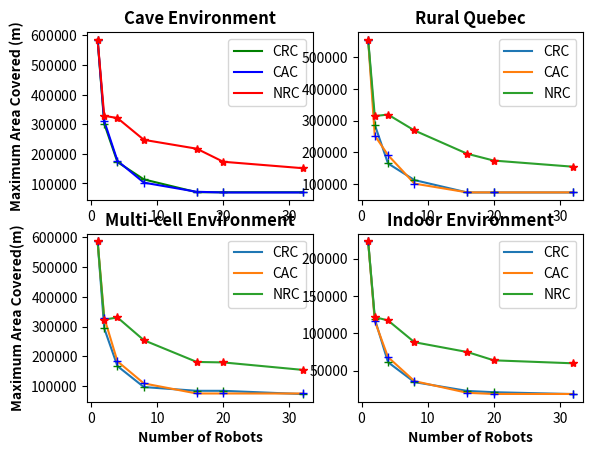

Write the Python code that produced this figure.
import numpy as np
import matplotlib.pyplot as plt
import matplotlib as mpl

num_robots = [1, 2, 4, 8, 16, 20, 32]

#Tests are run8 ning on image ------ Compare_1.png
#world_cac = [584812, 310716, 176186, 102556, 71648.9, 69285.3, 69285.3]
cave_cac = [ 584812, 310716, 176186, 102556, 71648.9, 69285.3, 69285.3]
cave_crc = [ 584812, 301710, 171940, 113390, 70143, 70143, 70143  ]
cave_nrc = [ 584812, 328146, 320470, 246992, 217055, 172995, 151322  ] 

rural_crc = [ 555047, 287182,164908 ,112412 ,73271.5 ,73271.5 ,73271.5]
rural_cac = [ 555047, 253026,191208 ,101289 ,73584.1 ,73584.1 ,73584.1]
rural_nrc = [ 555047, 314423, 319083, 268902, 195281, 173921, 154559]

multi_cac = [586826,330202 , 183101 ,108773 ,74898.5 , 74898.5 ,74898.5 ]
multi_crc = [586826,294272 , 167081 ,96581.9, 83906.3, 83906.3 ,72917.5]
multi_nrc = [586826,323445 , 330780 ,254111 ,181035,    179478 ,154373 ]

indoor_cac = [223337 ,116526 ,68086.7 ,35865   ,20191.7 ,18662.4 ,18662.4 ]
indoor_crc = [223337 ,119387 ,61290.1 ,34554.6 ,22726.1 ,21008.1 ,18498.7 ]
indoor_fhk = [223337, 119387, 84861.9, 67481.3, 59597.3, 59597.3, 56376.3]
indoor_nrc = [ 223337, 121732, 117299 ,88080.4 ,74896.3 ,63780.2 ,59776.5]

f, axarr = plt.subplots(2, 2)

axarr[0,0].set_title("Cave Environment", fontweight='bold')
axarr[0,0].plot(num_robots,cave_crc,  'g',label="CRC")
axarr[0,0].plot(num_robots,cave_cac, 'b',label="CAC")
axarr[0,0].plot(num_robots,cave_nrc, 'r',label="NRC")
axarr[0,0].legend(loc=1)
axarr[0,0].plot(num_robots,cave_crc, 'g+', label="CRC")
axarr[0,0].plot(num_robots,cave_cac, 'b+',label="CAC")
axarr[0,0].plot(num_robots,cave_nrc, 'r*',label="NRC")
axarr[0,0].set_ylabel('Maximum Area Covered (m)', fontweight='bold')
axarr[0,0].yaxis.set_major_formatter(mpl.ticker.ScalarFormatter(useMathText=True, useOffset=False))
#axarr[0,0].set_xlabel('Number of Robots')


axarr[0,1].set_title("Rural Quebec", fontweight='bold')
axarr[0,1].plot(num_robots,rural_crc, label="CRC")
axarr[0,1].plot(num_robots,rural_cac, label="CAC")
axarr[0,1].plot(num_robots,rural_nrc, label="NRC")
#axarr[0,1].set_ylabel('Maximum Area Covered (m)', fontweight='bold')
#axarr[0,1].set_xlabel('Number of Robots')
axarr[0,1].legend(loc=1)
axarr[0,1].plot(num_robots,rural_crc, 'g+',label="CRC")
axarr[0,1].plot(num_robots,rural_cac, 'b+',label="CAC")
axarr[0,1].plot(num_robots,rural_nrc, 'r*',label="NRC")

axarr[1,0].set_title("Multi-cell Environment", fontweight='bold')
axarr[1,0].plot(num_robots,multi_crc, label="CRC")
axarr[1,0].plot(num_robots,multi_cac, label="CAC")
axarr[1,0].plot(num_robots,multi_nrc, label="NRC")
axarr[1,0].set_ylabel('Maximum Area Covered(m)', fontweight='bold')
axarr[1,0].set_xlabel('Number of Robots', fontweight='bold')
axarr[1,0].legend(loc=1)
axarr[1,0].plot(num_robots,multi_crc, 'g+',label="CRC")
axarr[1,0].plot(num_robots,multi_cac, 'b+',label="CAC")
axarr[1,0].plot(num_robots,multi_nrc, 'r*',label="NRC")

axarr[1,1].set_title("Indoor Environment", fontweight='bold')
axarr[1,1].plot(num_robots,indoor_crc, label="CRC")
axarr[1,1].plot(num_robots,indoor_cac, label="CAC")
axarr[1,1].plot(num_robots,indoor_nrc, label="NRC")
#axarr[1,1].set_ylabel('Maximum Area Covered', fontweight='bold')
axarr[1,1].set_xlabel('Number of Robots', fontweight='bold')
axarr[1,1].legend(loc=1)
axarr[1,1].plot(num_robots,indoor_crc, 'g+',label="CRC")
axarr[1,1].plot(num_robots,indoor_cac, 'b+',label="CAC")
axarr[1,1].plot(num_robots,indoor_nrc, 'r*',label="NRC")

plt.show()
